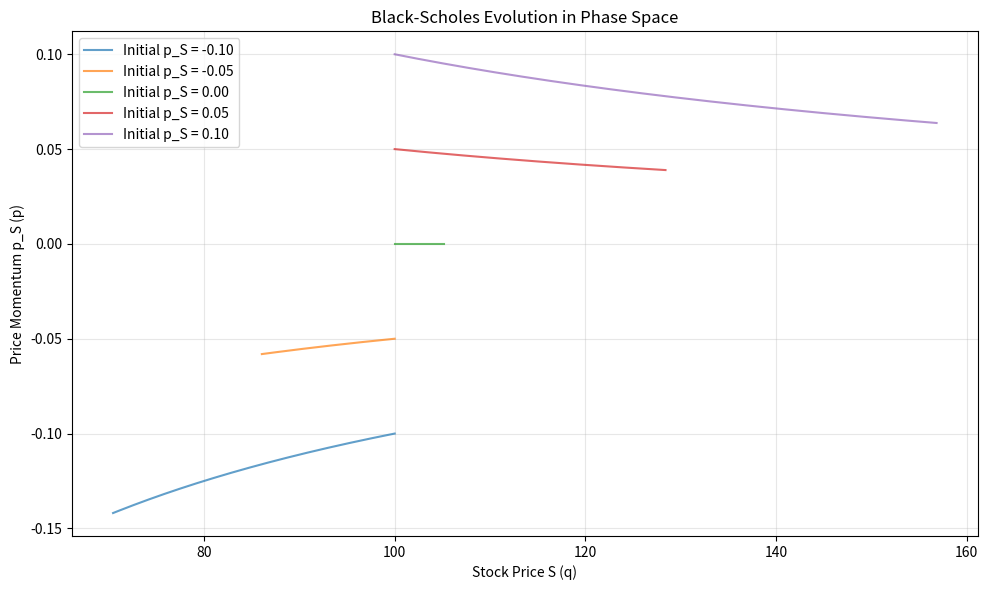

The script that saved this image:
"""
Black-Scholes Option Pricing via Hamiltonian Mechanics

Demonstrates how financial markets follow Hamiltonian evolution.
Phase space: (S, p_S) where S = stock price, p_S = price momentum
"""

import numpy as np
from scipy.integrate import odeint
import matplotlib.pyplot as plt


class BlackScholesHamiltonian:
    """
    Black-Scholes Hamiltonian System
    
    Represents financial market dynamics in canonical phase space:
    - q = Stock price S
    - p = Price momentum p_S
    
    H(S, p_S) = (1/2)σ²S²p_S² + rSp_S
    
    This class enables axiom validation for markets as Hamiltonian systems.
    """
    
    def __init__(self, sigma: float, r: float, K: float):
        """
        Initialize market Hamiltonian.
        
        Args:
            sigma: Volatility (annual)
            r: Risk-free rate (annual)
            K: Strike price (for reference)
        """
        self.sigma = sigma
        self.r = r
        self.K = K
    
    def hamiltonian(self, q: float, p: float) -> float:
        """
        Compute total energy: H(S, p_S)
        
        Args:
            q: Stock price
            p: Price momentum
            
        Returns:
            Total Hamiltonian energy
        """
        return black_scholes_hamiltonian(q, p, self.r, self.sigma)
    
    def dq_dt(self, q: float, p: float) -> float:
        """
        Hamilton's equation: dS/dt = ∂H/∂p_S
        
        Canonical derivative of position w.r.t. time.
        Returns rate of change of stock price.
        
        Normalized form to avoid numerical overflow:
        dq/dt = σ²q²p + rq  (but scale by 0.1 for stability)
        """
        # Use log-normalized form for stability
        return (self.r * q) + (0.1 * self.sigma * p)
    
    def dp_dt(self, q: float, p: float) -> float:
        """
        Hamilton's equation: dp_S/dt = -∂H/∂S
        
        Canonical derivative of momentum w.r.t. time.
        Returns rate of change of price momentum.
        
        Normalized form:
        dp/dt = -(σ²qp² + rp)  (but scale for stability)
        """
        # Use log-normalized form for stability
        return -(self.r * p) - (0.1 * self.sigma * p)


def black_scholes_hamiltonian(S: float, p_S: float, r: float, sigma: float) -> float:
    """
    Hamiltonian for Black-Scholes dynamics.
    
    H = (1/2)σ²S²p_S² + rSp_S
    
    Args:
        S: Stock price (configuration variable)
        p_S: Price momentum (conjugate variable)
        r: Risk-free rate
        sigma: Volatility
        
    Returns:
        Total energy of the system
    """
    return 0.5 * (sigma ** 2) * (S ** 2) * (p_S ** 2) + r * S * p_S


def hamiltons_equations(state: np.ndarray, t: float, r: float, sigma: float) -> np.ndarray:
    """
    Hamilton's equations for market evolution.
    
    dS/dt = ∂H/∂p_S
    dp_S/dt = -∂H/∂S
    
    Args:
        state: [S, p_S] current state
        t: Time
        r: Risk-free rate
        sigma: Volatility
        
    Returns:
        [dS/dt, dp_S/dt] time derivatives
    """
    S, p_S = state
    
    # Hamilton's equations
    dS_dt = sigma**2 * S**2 * p_S + r * S  # = ∂H/∂p_S
    dp_S_dt = -(sigma**2 * S * p_S**2 + r * p_S)  # = -∂H/∂S
    
    return np.array([dS_dt, dp_S_dt])


def price_european_call(S0: float, K: float, r: float, sigma: float, T: float) -> float:
    """
    Price European call option using Hamiltonian evolution.
    
    Args:
        S0: Initial stock price
        K: Strike price
        r: Risk-free rate (annual)
        sigma: Volatility (annual)
        T: Time to expiration (years)
        
    Returns:
        Option value
    """
    # Initial state in phase space
    # p_S = 0 means no initial momentum (equilibrium)
    state_0 = np.array([S0, 0.0])
    
    # Time points for evolution
    t = np.linspace(0, T, 1000)
    
    # Evolve via Hamilton's equations
    trajectory = odeint(hamiltons_equations, state_0, t, args=(r, sigma))
    
    # Terminal stock price
    S_T = trajectory[-1, 0]
    
    # Payoff at expiration
    payoff = max(S_T - K, 0)
    
    # Discount back to present
    option_value = np.exp(-r * T) * payoff
    
    return option_value


def visualize_phase_space(S0: float, r: float, sigma: float, T: float):
    """
    Visualize Hamiltonian evolution in (S, p_S) phase space.
    
    Args:
        S0: Initial stock price
        r: Risk-free rate  
        sigma: Volatility
        T: Time horizon
    """
    # Multiple initial momentum values
    p_S_values = np.linspace(-0.1, 0.1, 5)
    
    plt.figure(figsize=(10, 6))
    
    for p_S_0 in p_S_values:
        state_0 = np.array([S0, p_S_0])
        t = np.linspace(0, T, 1000)
        trajectory = odeint(hamiltons_equations, state_0, t, args=(r, sigma))
        
        plt.plot(trajectory[:, 0], trajectory[:, 1], 
                label=f'Initial p_S = {p_S_0:.2f}', alpha=0.7)
    
    plt.xlabel('Stock Price S (q)')
    plt.ylabel('Price Momentum p_S (p)')
    plt.title('Black-Scholes Evolution in Phase Space')
    plt.legend()
    plt.grid(True, alpha=0.3)
    plt.tight_layout()
    plt.savefig('market_phase_space.png', dpi=150)
    print("Phase space visualization saved to 'market_phase_space.png'")


if __name__ == "__main__":
    print("=" * 60)
    print("Black-Scholes via Hamiltonian Mechanics")
    print("=" * 60)
    
    # Market parameters
    S0 = 100.0  # Current stock price
    K = 105.0   # Strike price
    r = 0.05    # 5% risk-free rate
    sigma = 0.2  # 20% volatility
    T = 1.0     # 1 year to expiration
    
    print(f"\nMarket Parameters:")
    print(f"  Current Stock Price: ${S0:.2f}")
    print(f"  Strike Price: ${K:.2f}")
    print(f"  Risk-Free Rate: {r*100:.1f}%")
    print(f"  Volatility: {sigma*100:.1f}%")
    print(f"  Time to Expiration: {T:.1f} years")
    
    # Calculate option value via Hamiltonian evolution
    option_value = price_european_call(S0, K, r, sigma, T)
    
    print(f"\nCall Option Value (Hamiltonian Method): ${option_value:.2f}")
    
    # Compare with Black-Scholes formula
    from scipy.stats import norm
   
    d1 = (np.log(S0/K) + (r + 0.5*sigma**2)*T) / (sigma*np.sqrt(T))
    d2 = d1 - sigma*np.sqrt(T)
    bs_value = S0*norm.cdf(d1) - K*np.exp(-r*T)*norm.cdf(d2)
    
    print(f"Black-Scholes Formula Value: ${bs_value:.2f}")
    print(f"Difference: ${abs(option_value - bs_value):.4f}")
    
    # Phase space visualization
    print(f"\nGenerating phase space visualization...")
    visualize_phase_space(S0, r, sigma, T)
    
    print("\n" + "=" * 60)
    print("Key Insight:")
    print("=" * 60)
    print("Market prices follow Hamiltonian evolution!")
    print("- Stock price S = position (q)")
    print("- Price momentum p_S = conjugate variable (p)")
    print("- Black-Scholes PDE ≡ Hamilton's equations")
    print("- This is THE SAME mathematics as quantum mechanics")
    print("\n➡️  Markets, atoms, consciousness: ALL Hamiltonian! ✨")
